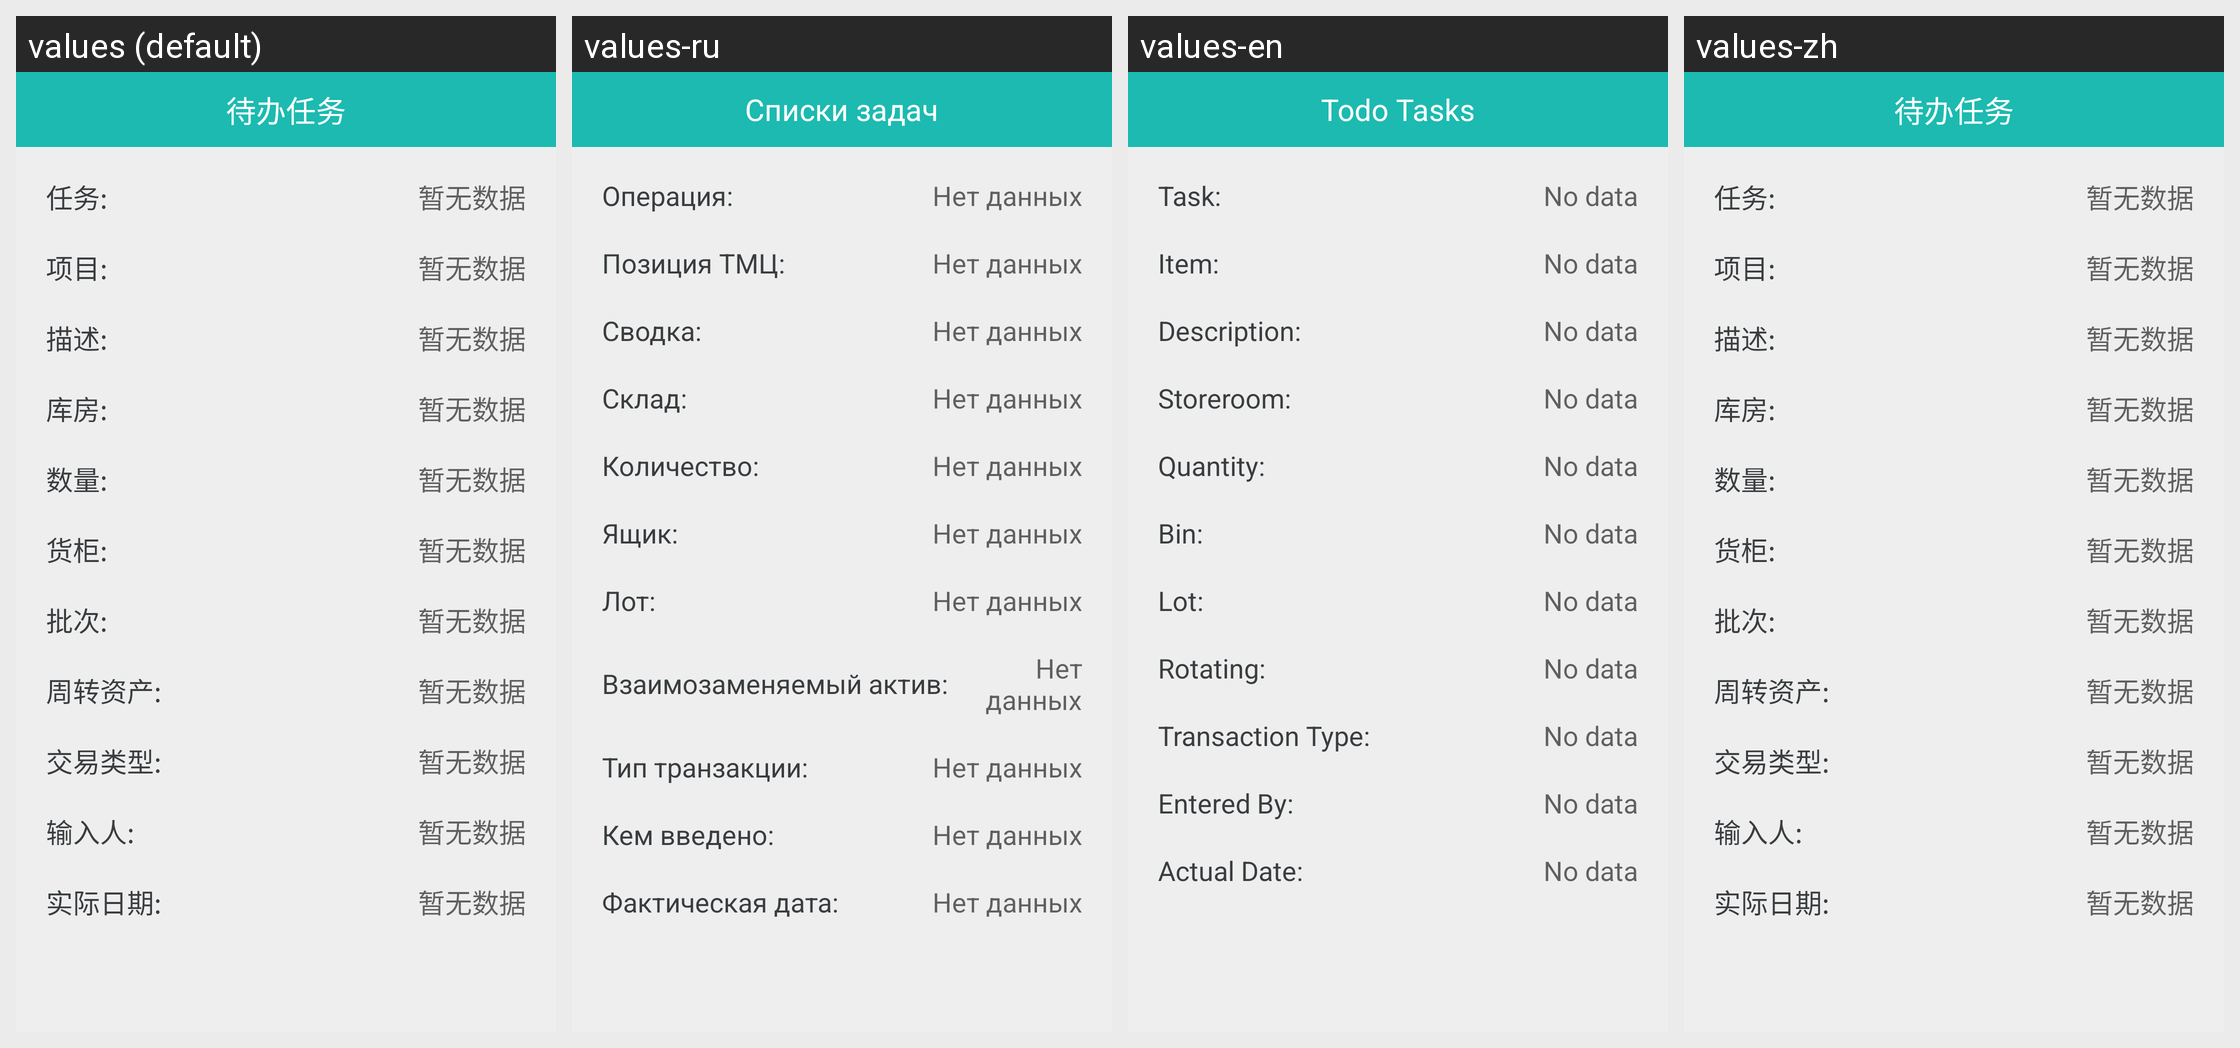

For this localized Android screen grid, give each drawn string resource with its value in every locale shown.
Android screen res/layout/activity_matusetrans_details.xml rendered under 4 locales, left to right: values (default), values-ru, values-en, values-zh. Device: Nexus 5 (rendered at 1080×1920; each locale shown at half size, 540×960, under a caption strip naming it); theme AGP.ActivityTheme.
Strings drawn on this screen, with the default value and each locale's value (text and hints the layout hard-codes, and strings that could not be matched under every locale, appear in the picture but are not listed):

matusetrans_actualstaskid
  values: 任务:
  values-ru: Операция:
  values-en: Task:
  values-zh: 任务:

have_not_data
  values: 暂无数据
  values-ru: Нет данных
  values-en: No data
  values-zh: 暂无数据

matusetrans_itemnum
  values: 项目:
  values-ru: Позиция ТМЦ:
  values-en: Item:
  values-zh: 项目:

matusetrans_description
  values: 描述:
  values-ru: Сводка:
  values-en: Description:
  values-zh: 描述:

matusetrans_storeloc
  values: 库房:
  values-ru: Склад:
  values-en: Storeroom:
  values-zh: 库房:

matusetrans_positivequantity
  values: 数量:
  values-ru: Количество:
  values-en: Quantity:
  values-zh: 数量:

matusetrans_binnum
  values: 货柜:
  values-ru: Ящик:
  values-en: Bin:
  values-zh: 货柜:

matusetrans_lotnum
  values: 批次:
  values-ru: Лот:
  values-en: Lot:
  values-zh: 批次:

matusetrans_rotassetnum
  values: 周转资产:
  values-ru: Взаимозаменяемый актив:
  values-en: Rotating:
  values-zh: 周转资产:

matusetrans_issuetype
  values: 交易类型:
  values-ru: Тип транзакции:
  values-en: Transaction Type:
  values-zh: 交易类型:

matusetrans_enterby
  values: 输入人:
  values-ru: Кем введено:
  values-en: Entered By:
  values-zh: 输入人:

matusetrans_actualdate
  values: 实际日期:
  values-ru: Фактическая дата:
  values-en: Actual Date:
  values-zh: 实际日期:

task_text
  values: 待办任务
  values-ru: Списки задач
  values-en: Todo Tasks
  values-zh: 待办任务
